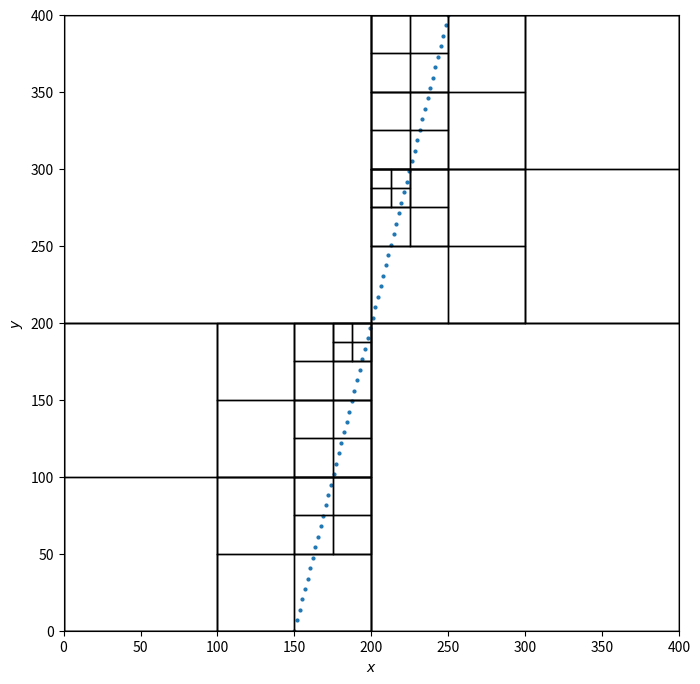

Python code for this plot:
# reference
# https://scipython.com/blog/quadtrees-2-implementation-in-python/

import numpy as np
import matplotlib.pyplot as plt

# from matplotlib import gridspec


class Point:
    """A point located at (x, y) in 2D space.

    Each Point object may be associated with a payload object.
    """

    def __init__(self, x, y, payload=None):
        self.x, self.y = x, y
        self.payload = payload

    # def __repr__(self):
    #     return "{}: {}".format(str((self.x, self.y)), repr(self.payload))

    # def __str__(self):
    #     return "P({:.2f}, {:.2f})".format(self.x, self.y)

    def distance_to(self, other):
        try:
            other_x, other_y = other.x, other.y
        except AttributeError:
            other_x, other_y = other
        return np.hypot(self.x - other.x, self.y - other.y)


class Rect:
    """A rectangle centered at (cx, cy) with width w and height h.

[redacted]
    or alternatively "Subdomain".
    """

    def __init__(self, cx, cy, w, h):
        self.cx, self.cy = cx, cy
        self.w, self.h = w, h
        self.west_edge, self.east_edge = cx - w / 2, cx + w / 2
        self.north_edge, self.south_edge = cy - h / 2, cy + h / 2

    # def __repr__(self):
    #     return str((self.west_edge, self.east_edge, self.north_edge, self.south_edge))

    # def __str__(self):
    #     return "({:.2f}, {:.2f}, {:.2f}, {:.2f})".format(
    #         self.west_edge, self.north_edge, self.east_edge, self.south_edge
    #     )

    def contains(self, point):
        """Is point (a Point object or (x,y) tuple) inside this Rect?"""

        try:
            point_x, point_y = point.x, point.y
        except AttributeError:
            point_x, point_y = point

        return (
            point_x >= self.west_edge
            and point_x < self.east_edge
            and point_y >= self.north_edge
            and point_y < self.south_edge
        )  # note that Hill inverts the y-axis, so this test is ok

    def intersects(self, other):
        """Does Rect object other interesect this Rect?

[redacted]
        """
        return not (
            other.west_edge > self.east_edge
            or other.east_edge < self.west_edge
            or other.north_edge > self.south_edge
            or other.south_edge < self.north_edge
        )

    def draw(self, ax, c="k", lw=1, **kwargs):
        x1, y1 = self.west_edge, self.north_edge
        x2, y2 = self.east_edge, self.south_edge
        ax.plot([x1, x2, x2, x1, x1], [y1, y1, y2, y2, y1], c=c, lw=lw, **kwargs)


class QuadTree:
    """A class implementing a quadtree."""

    def __init__(self, boundary, max_points=4, depth=0):
        """Initialize this node of the quadtree.

        boundary is a Rect object defining the region from which points are
        placed into this node; max_points is the maximum number of points the
        node can hold before it must divide (branch into four more nodes);
        depth keeps track of how deep into the quadtree this node lies.

        """

        self.boundary = boundary
        self.max_points = max_points
        self.points = []
        self.depth = depth
        # A flag to indicate whether this node has divided (branched) or not.
        self.divided = False

        # [redacted]
        # overwrite on "divide" method
        # self.nw = None
        # self.ne = None
        # self.se = None
        # self.sw = None

    # def __str__(self):
    #     """Return a string representation of this node, suitably formatted."""
    #     sp = " " * self.depth * 2
    #     s = str(self.boundary) + "\n"
    #     s += sp + ", ".join(str(point) for point in self.points)
    #     if not self.divided:
    #         return s
    #     return (
    #         s
    #         + "\n"
    #         + "\n".join(
    #             [
    #                 sp + "nw: " + str(self.nw),
    #                 sp + "ne: " + str(self.ne),
    #                 sp + "se: " + str(self.se),
    #                 sp + "sw: " + str(self.sw),
    #             ]
    #         )
    #     )

    def divide(self):
        """Divide (branch) this node by spawning four children nodes."""
        cx, cy = self.boundary.cx, self.boundary.cy
        w, h = self.boundary.w / 2, self.boundary.h / 2
        # The boundaries of the four children nodes are "northwest",
        # "northeast", "southeast" and "southwest" quadrants within the
        # boundary of the current node.
        self.nw = QuadTree(
            Rect(cx - w / 2, cy - h / 2, w, h), self.max_points, self.depth + 1
        )
        self.ne = QuadTree(
            Rect(cx + w / 2, cy - h / 2, w, h), self.max_points, self.depth + 1
        )
        self.se = QuadTree(
            Rect(cx + w / 2, cy + h / 2, w, h), self.max_points, self.depth + 1
        )
        self.sw = QuadTree(
            Rect(cx - w / 2, cy + h / 2, w, h), self.max_points, self.depth + 1
        )
        self.divided = True

    def insert(self, point):
        """Try to insert Point point into this QuadTree."""

        if not self.boundary.contains(point):
            # The point does not lie inside boundary: bail.
            return False
        if len(self.points) < self.max_points:
            # There's room for our point without dividing the QuadTree.
            self.points.append(point)
            return True

        # No room: divide if necessary, then try the sub-quads.
        if not self.divided:
            self.divide()

        return (
            self.ne.insert(point)
            or self.nw.insert(point)
            or self.se.insert(point)
            or self.sw.insert(point)
        )

    def query(self, boundary, found_points):
        """Find the points in the quadtree that lie within boundary."""

        if not self.boundary.intersects(boundary):
            # If the domain of this node does not intersect the search
            # region, we don't need to look in it for points.
            return False

        # Search this node's points to see if they lie within boundary ...
        for point in self.points:
            if boundary.contains(point):
                found_points.append(point)
        # ... and if this node has children, search them too.
        if self.divided:
            self.nw.query(boundary, found_points)
            self.ne.query(boundary, found_points)
            self.se.query(boundary, found_points)
            self.sw.query(boundary, found_points)
        return found_points

    # def query_circle(self, boundary, centre, radius, found_points):
    #     """Find the points in the quadtree that lie within radius of centre.

    #     boundary is a Rect object (a square) that bounds the search circle.
    #     There is no need to call this method directly: use query_radius.

    #     """

    #     if not self.boundary.intersects(boundary):
    #         # If the domain of this node does not intersect the search
    #         # region, we don't need to look in it for points.
    #         return False

    #     # Search this node's points to see if they lie within boundary
    #     # and also lie within a circle of given radius around the centre point.
    #     for point in self.points:
    #         if boundary.contains(point) and point.distance_to(centre) <= radius:
    #             found_points.append(point)

    #     # Recurse the search into this node's children.
    #     if self.divided:
    #         self.nw.query_circle(boundary, centre, radius, found_points)
    #         self.ne.query_circle(boundary, centre, radius, found_points)
    #         self.se.query_circle(boundary, centre, radius, found_points)
    #         self.sw.query_circle(boundary, centre, radius, found_points)
    #     return found_points

    # def query_radius(self, centre, radius, found_points):
    #     """Find the points in the quadtree that lie within radius of centre."""

    #     # First find the square that bounds the search circle as a Rect object.
    #     boundary = Rect(*centre, 2 * radius, 2 * radius)
    #     return self.query_circle(boundary, centre, radius, found_points)

    def __len__(self):
        """Return the number of points in the quadtree."""

        npoints = len(self.points)
        if self.divided:
            npoints += len(self.nw) + len(self.ne) + len(self.se) + len(self.sw)
        return npoints

    def draw(self, ax):
        """Draw a representation of the quadtree on Matplotlib Axes ax."""

        self.boundary.draw(ax)
        if self.divided:
            self.nw.draw(ax)
            self.ne.draw(ax)
            self.se.draw(ax)
            self.sw.draw(ax)


def main():
    DPI = 72
    np.random.seed(60)

    # width, height = 600, 400
    n_pixels = 400
    width, height = n_pixels, n_pixels

    n_points = 60  # 500

    # N = n_points
    # coords = np.random.randn(N, 2) * height / 3 + (width / 2, height / 2)
    # points = [Point(*coord) for coord in coords]

    px = np.linspace(start=150, stop=250, num=n_points, endpoint=True, dtype=float)
    py = np.linspace(start=0, stop=400, num=n_points, endpoint=True, dtype=float)
    coords = np.transpose([px, py])
    points = [Point(*coord) for coord in coords]

    domain = Rect(width / 2, height / 2, width, height)
    qtree = QuadTree(boundary=domain, max_points=3)
    for point in points:
        qtree.insert(point)

    print("Number of points in the domain =", len(qtree))

    fig = plt.figure(figsize=(700 / DPI, 500 / DPI), dpi=DPI)
    ax = plt.subplot()
    ax.set_xlim(0, width)
    ax.set_ylim(0, height)
    qtree.draw(ax)

    ax.scatter([p.x for p in points], [p.y for p in points], s=4)
    # ax.set_xticks([])
    # ax.set_yticks([])

    # region = Rect(140, 190, 150, 150)
    # found_points = []
    # qtree.query(region, found_points)
    # print("Number of found points =", len(found_points))

    # ax.scatter(
    #     [p.x for p in found_points],
    #     [p.y for p in found_points],
    #     facecolors="none",
    #     edgecolors="r",
    #     s=32,
    # )

    # region.draw(ax, c="r")

    # ax.invert_yaxis()  # inversion for photograph analogy, not used for meshing
    ax.set_aspect("equal")
    ax.set_xlabel(r"$x$")
    ax.set_ylabel(r"$y$")

    plt.tight_layout()
    # plt.savefig("search-quadtree.png", DPI=72)
    # plt.savefig("search-quadtree.png")
    filename = "search-quadtree.pdf"
    fig.savefig(filename, bbox_inches="tight", pad_inches=0)
    print(f"Serialized to {filename}")

    plt.show()


if __name__ == "__main__":
    main()


"""
Copyright 2023 Sandia National Laboratories

Notice: This computer software was prepared by National Technology and Engineering Solutions of
Sandia, LLC, hereinafter the Contractor, under Contract DE-NA0003525 with the Department of Energy
(DOE). All rights in the computer software are reserved by DOE on behalf of the United States
Government and the Contractor as provided in the Contract. You are authorized to use this computer
software for Governmental purposes but it is not to be released or distributed to the public.
NEITHER THE U.S. GOVERNMENT NOR THE CONTRACTOR MAKES ANY WARRANTY, EXPRESS OR IMPLIED, OR ASSUMES
ANY LIABILITY FOR THE USE OF THIS SOFTWARE. This notice including this sentence must appear on any
copies of this computer software. Export of this data may require a license from the United States
Government.
"""
